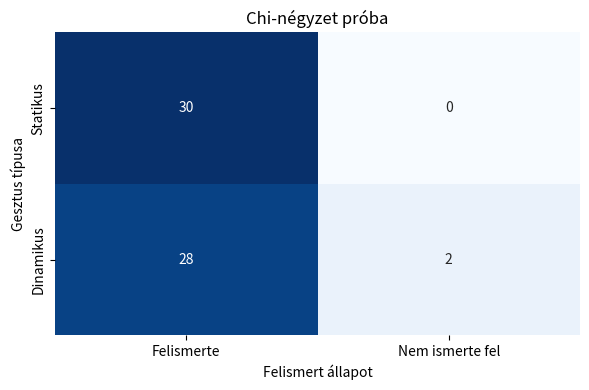

Write Python code to recreate this figure.
# import matplotlib.pyplot as plt
# import seaborn as sns
# import pandas as pd
# from scipy.stats import chi2_contingency

# statikus = [22, 8]
# dinamikus = [20, 10]

# data = pd.DataFrame(
#     [statikus, dinamikus],
#     columns=["Felismerte", "Nem ismerte"],
#     index=["Statikus", "Dinamikus"]
# )

# chi2, p, dof, expected = chi2_contingency(data)
# print(f"Chi-négyzet érték: {chi2:.3f}, p-érték: {p:.3f}")

# plt.figure(figsize=(6, 4))
# sns.heatmap(data, annot=True, fmt="d", cmap="Blues", cbar=False)
# plt.title("Chi-négyzet próba")
# plt.ylabel("Gesztus típusa")
# plt.xlabel("Felismert állapot")
# plt.tight_layout()
# plt.savefig("chi_squared_heatmap.png")
# plt.show()


import matplotlib.pyplot as plt
import seaborn as sns
import pandas as pd
from scipy.stats import chi2_contingency

# Új adatok a kétféle gesztusról
statikus = [30, 0]
dinamikus = [28, 2]

data = pd.DataFrame(
    [statikus, dinamikus],
    columns=["Felismerte", "Nem ismerte fel"],
    index=["Statikus", "Dinamikus"]
)

chi2, p, dof, expected = chi2_contingency(data)
print(f"Chi-négyzet érték: {chi2:.3f}, p-érték: {p:.3f}")

plt.figure(figsize=(6, 4))
sns.heatmap(data, annot=True, fmt="d", cmap="Blues", cbar=False)
plt.title("Chi-négyzet próba")
plt.ylabel("Gesztus típusa")
plt.xlabel("Felismert állapot")
plt.tight_layout()
plt.savefig("chi_squared_heatmap.png")
plt.show()
